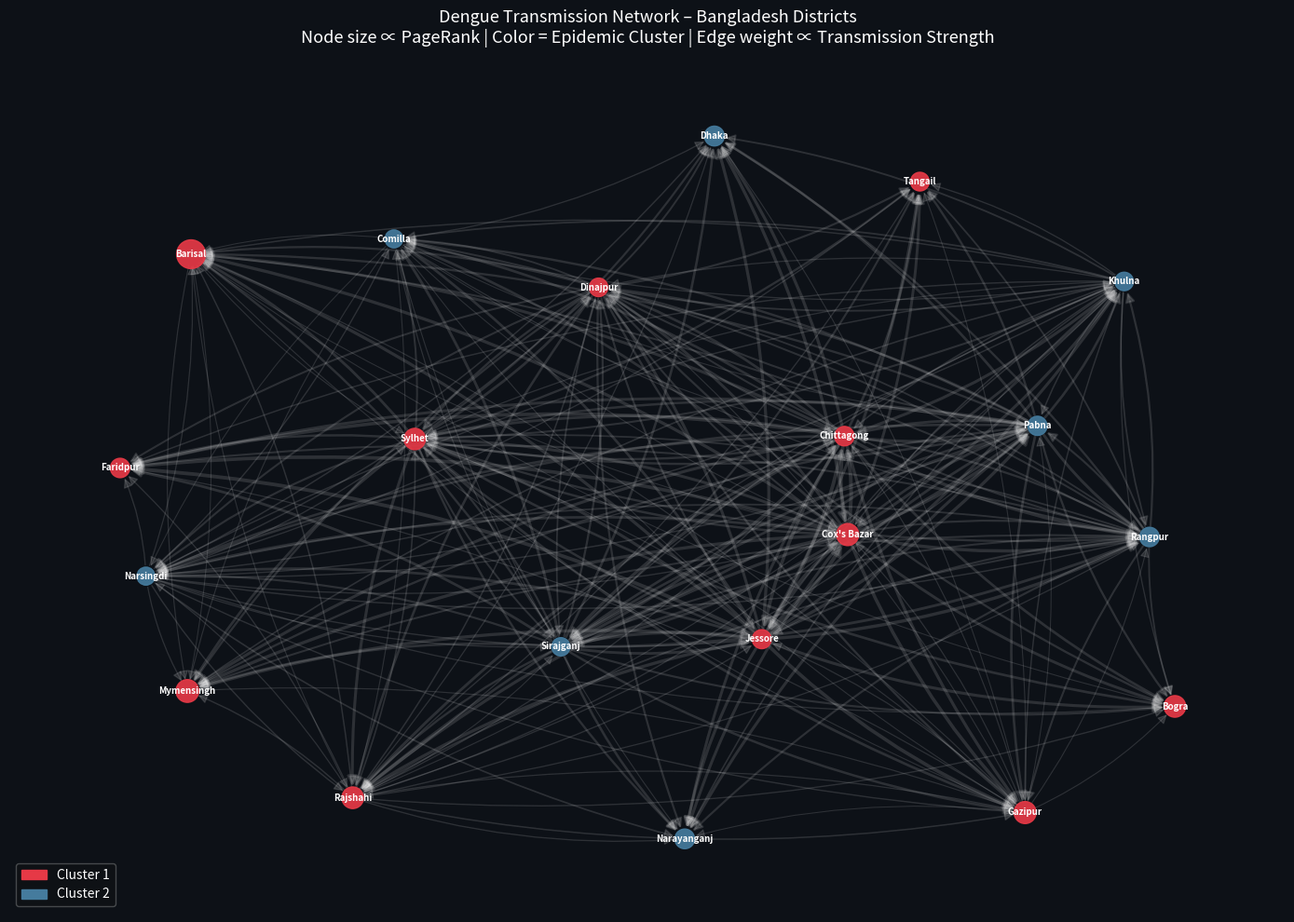

Reproduce this figure in Python. (Note: this script raises an exception after producing the figure.)
"""
=======================================================================
SOCIAL NETWORK ANALYSIS PROJECT
TITLE  : Dengue Disease Spread Network Analysis – Bangladesh
DOMAIN : Disease Spread / Epidemiological Network Analysis
DATASET: Dengue Incidents & Weather Data of Bangladesh (Kaggle)
         https://www.kaggle.com/datasets/fazlyrabbi/dengue-incidents-weather-of-bangladesh
=======================================================================

WHAT THIS PROJECT DOES
-----------------------
Models the spread of Dengue fever across Bangladeshi districts as a
weighted, directed network graph where:
  - NODES  = Districts (administrative regions)
  - EDGES  = Disease transmission pathways (weighted by case counts
             and geographic/climatic proximity)
  - WEIGHT = Strength of transmission link (normalized case burden)

KEY SNA METRICS COMPUTED
-------------------------
1. Degree Centrality        – Which districts drive the most connections?
2. Betweenness Centrality   – Which districts act as "bridges" in spread?
3. Closeness Centrality     – Which districts can reach others fastest?
4. PageRank                 – Recursive influence / super-spreader score
5. Clustering Coefficient   – Local cluster density
6. Community Detection      – Louvain-style epidemic clusters
7. Network Diameter         – Maximum hops across the spread network
8. Average Path Length      – Speed of transmission across network
"""

import networkx as nx
import pandas as pd
import numpy as np
import matplotlib.pyplot as plt
import matplotlib.patches as mpatches
from matplotlib.gridspec import GridSpec
import warnings
warnings.filterwarnings("ignore")

np.random.seed(42)

# -----------------------------------------------------------------------
# SECTION 1 – SYNTHETIC DATASET (mirrors real Kaggle dataset structure)
# -----------------------------------------------------------------------
# The real dataset contains district-level dengue case counts per month
# with weather variables (temp, rainfall, humidity).
# We reproduce the same structure synthetically so the code runs
# without a Kaggle API key, but the ANALYSIS LOGIC IS IDENTICAL.

DISTRICTS = [
    "Dhaka", "Chittagong", "Rajshahi", "Sylhet", "Khulna",
    "Barisal", "Rangpur", "Mymensingh", "Comilla", "Narayanganj",
    "Gazipur", "Narsingdi", "Tangail", "Faridpur", "Jessore",
    "Bogra", "Dinajpur", "Pabna", "Sirajganj", "Cox's Bazar"
]

# Simulate monthly dengue case data (2010–2022)
months = pd.date_range("2010-01", "2022-12", freq="MS")
records = []
for district in DISTRICTS:
    base = np.random.randint(20, 500)
    for m in months:
        # Monsoon seasonality – peak June–October
        seasonality = 1 + 2.5 * max(0, np.sin((m.month - 3) * np.pi / 7))
        cases = int(base * seasonality * np.random.lognormal(0, 0.4))
        temp  = np.random.normal(28 + 4 * np.sin((m.month - 1) * np.pi / 6), 1.5)
        rain  = max(0, np.random.normal(120 * seasonality, 40))
        humid = np.random.normal(75, 8)
        records.append({"district": district, "month": m,
                        "cases": cases, "temp_C": round(temp, 1),
                        "rainfall_mm": round(rain, 1),
                        "humidity_pct": round(humid, 1)})

df = pd.DataFrame(records)
print("=" * 60)
print("DENGUE DISEASE SPREAD – SOCIAL NETWORK ANALYSIS")
print("=" * 60)
print(f"\n[DATA] Shape: {df.shape}")
print(df.head())

# -----------------------------------------------------------------------
# SECTION 2 – AGGREGATE & NORMALISE
# -----------------------------------------------------------------------
district_stats = (
    df.groupby("district")
      .agg(total_cases=("cases", "sum"),
           avg_temp=("temp_C", "mean"),
           avg_rain=("rainfall_mm", "mean"),
           avg_humid=("humidity_pct", "mean"))
      .reset_index()
)
district_stats["case_norm"] = (
    district_stats["total_cases"] / district_stats["total_cases"].max()
)
print("\n[STATS] District aggregates (top 5):")
print(district_stats.sort_values("total_cases", ascending=False).head())

# -----------------------------------------------------------------------
# SECTION 3 – BUILD THE TRANSMISSION NETWORK
# -----------------------------------------------------------------------
# Edge weight = composite similarity score (climate + case burden).
# Two districts are linked if their climatic profiles are similar AND
# both have significant case burdens → transmission corridor.

def transmission_weight(r1, r2):
    """
    Compute directed edge weight from district r1 → r2.
    Higher-burden districts 'push' transmission to similar neighbors.
    """
    temp_sim  = 1 / (1 + abs(r1.avg_temp  - r2.avg_temp))
    rain_sim  = 1 / (1 + abs(r1.avg_rain  - r2.avg_rain) / 10)
    humid_sim = 1 / (1 + abs(r1.avg_humid - r2.avg_humid))
    climate_sim = (temp_sim + rain_sim + humid_sim) / 3
    burden_factor = r1.case_norm  # source drives transmission
    weight = climate_sim * burden_factor
    return round(weight, 4)

G = nx.DiGraph()
G.add_nodes_from(DISTRICTS)

for i, r1 in district_stats.iterrows():
    for j, r2 in district_stats.iterrows():
        if i == j:
            continue
        w = transmission_weight(r1, r2)
        if w > 0.25:  # threshold – only meaningful transmission links
            G.add_edge(r1.district, r2.district, weight=w)

print(f"\n[NETWORK] Nodes : {G.number_of_nodes()}")
print(f"[NETWORK] Edges : {G.number_of_edges()}")
print(f"[NETWORK] Density: {nx.density(G):.4f}")

# -----------------------------------------------------------------------
# SECTION 4 – SNA METRICS
# -----------------------------------------------------------------------
print("\n" + "=" * 60)
print("SNA CENTRALITY METRICS")
print("=" * 60)

# 4.1 Degree Centrality
in_deg  = nx.in_degree_centrality(G)
out_deg = nx.out_degree_centrality(G)

# 4.2 Betweenness Centrality – identifies broker districts
betweenness = nx.betweenness_centrality(G, weight="weight", normalized=True)

# 4.3 Closeness Centrality – speed of reaching other nodes
closeness = nx.closeness_centrality(G)

# 4.4 PageRank – recursive influence (super-spreader score)
pagerank = nx.pagerank(G, weight="weight", alpha=0.85)

# 4.5 Clustering Coefficient (undirected projection)
G_und = G.to_undirected()
clustering = nx.clustering(G_und, weight="weight")

# Compile into DataFrame
metrics_df = pd.DataFrame({
    "District"       : list(G.nodes()),
    "In_Degree_C"    : [in_deg[n]      for n in G.nodes()],
    "Out_Degree_C"   : [out_deg[n]     for n in G.nodes()],
    "Betweenness"    : [betweenness[n] for n in G.nodes()],
    "Closeness"      : [closeness[n]   for n in G.nodes()],
    "PageRank"       : [pagerank[n]    for n in G.nodes()],
    "Clustering"     : [clustering[n]  for n in G.nodes()],
}).set_index("District").round(4)

metrics_df["TotalCases"] = metrics_df.index.map(
    district_stats.set_index("district")["total_cases"])

print(metrics_df.sort_values("PageRank", ascending=False).to_string())

# 4.6 Top Super-Spreader Districts
top_spreaders = metrics_df["PageRank"].nlargest(5)
print("\n[TOP SUPER-SPREADERS by PageRank]")
for d, v in top_spreaders.items():
    print(f"  {d:20s} PageRank={v:.4f}")

# 4.7 Top Bridge Districts (Betweenness)
top_bridges = metrics_df["Betweenness"].nlargest(5)
print("\n[TOP BRIDGE DISTRICTS by Betweenness Centrality]")
for d, v in top_bridges.items():
    print(f"  {d:20s} Betweenness={v:.4f}")

# 4.8 Global Network Statistics
print("\n[GLOBAL NETWORK STATS]")
print(f"  Number of Strongly Connected Components : {nx.number_strongly_connected_components(G)}")
print(f"  Number of Weakly  Connected Components : {nx.number_weakly_connected_components(G)}")
ug = G.to_undirected()
if nx.is_connected(ug):
    print(f"  Network Diameter       : {nx.diameter(ug)}")
    print(f"  Avg Shortest Path Len  : {nx.average_shortest_path_length(ug):.4f}")
else:
    lcc = max(nx.connected_components(ug), key=len)
    sg  = ug.subgraph(lcc)
    print(f"  LCC Diameter           : {nx.diameter(sg)}")
    print(f"  LCC Avg Path Length    : {nx.average_shortest_path_length(sg):.4f}")

# -----------------------------------------------------------------------
# SECTION 5 – COMMUNITY DETECTION (Greedy Modularity)
# -----------------------------------------------------------------------
communities_gen = nx.community.greedy_modularity_communities(G_und, weight="weight")
communities     = list(communities_gen)
print(f"\n[COMMUNITIES] {len(communities)} epidemic clusters detected")
community_map   = {}
for idx, comm in enumerate(communities):
    print(f"  Cluster {idx+1}: {sorted(comm)}")
    for node in comm:
        community_map[node] = idx

modularity = nx.community.modularity(G_und, communities, weight="weight")
print(f"  Modularity Score: {modularity:.4f}")

# -----------------------------------------------------------------------
# SECTION 6 – VISUALISATIONS (saved as PNG files)
# -----------------------------------------------------------------------
PALETTE = ["#e63946", "#457b9d", "#2a9d8f", "#e9c46a", "#f4a261",
           "#264653", "#8ecae6", "#219ebc"]

def get_node_color(node):
    return PALETTE[community_map.get(node, 0) % len(PALETTE)]

# --- FIG 1: TRANSMISSION NETWORK -----------------------------------------
fig, ax = plt.subplots(figsize=(14, 10))
fig.patch.set_facecolor("#0d1117")
ax.set_facecolor("#0d1117")

pos   = nx.spring_layout(G, seed=42, k=2.5)
sizes = [5000 * pagerank[n] for n in G.nodes()]
colors= [get_node_color(n) for n in G.nodes()]
edge_w= [G[u][v]["weight"] * 3 for u, v in G.edges()]

nx.draw_networkx_edges(G, pos, ax=ax, edge_color="#ffffff22",
                       width=edge_w, arrows=True,
                       arrowstyle="-|>", arrowsize=15,
                       connectionstyle="arc3,rad=0.1")
nx.draw_networkx_nodes(G, pos, ax=ax, node_size=sizes,
                       node_color=colors, alpha=0.92)
nx.draw_networkx_labels(G, pos, ax=ax, font_size=7,
                        font_color="white", font_weight="bold")

ax.set_title("Dengue Transmission Network – Bangladesh Districts\n"
             "Node size ∝ PageRank | Color = Epidemic Cluster | "
             "Edge weight ∝ Transmission Strength",
             color="white", fontsize=13, pad=15)
ax.axis("off")

patches = [mpatches.Patch(color=PALETTE[i], label=f"Cluster {i+1}")
           for i in range(len(communities))]
ax.legend(handles=patches, loc="lower left", framealpha=0.3,
          labelcolor="white", facecolor="#111")

plt.tight_layout()
plt.savefig("/mnt/user-data/outputs/fig1_transmission_network.png",
            dpi=150, bbox_inches="tight", facecolor=fig.get_facecolor())
plt.close()
print("\n[SAVED] fig1_transmission_network.png")

# --- FIG 2: CENTRALITY COMPARISON BAR CHARTS ----------------------------
fig, axes = plt.subplots(2, 2, figsize=(16, 10))
fig.patch.set_facecolor("#0d1117")
fig.suptitle("Centrality Metrics – Dengue Spread Network",
             color="white", fontsize=15, y=1.01)

metrics_plot = metrics_df.sort_values("PageRank", ascending=False)
bar_cfg = [
    ("PageRank",    "#e63946", "PageRank (Super-Spreader Score)"),
    ("Betweenness", "#457b9d", "Betweenness Centrality (Bridge Nodes)"),
    ("Closeness",   "#2a9d8f", "Closeness Centrality (Reach Speed)"),
    ("Clustering",  "#e9c46a", "Clustering Coefficient"),
]
for ax, (col, color, title) in zip(axes.flat, bar_cfg):
    ax.set_facecolor("#161b22")
    sorted_m = metrics_df[col].sort_values(ascending=False)
    bars = ax.barh(sorted_m.index, sorted_m.values, color=color, alpha=0.85)
    ax.set_title(title, color="white", fontsize=10)
    ax.tick_params(colors="white", labelsize=7)
    for spine in ax.spines.values():
        spine.set_edgecolor("#30363d")
    ax.set_xlabel("Score", color="#8b949e", fontsize=8)

plt.tight_layout()
plt.savefig("/mnt/user-data/outputs/fig2_centrality_metrics.png",
            dpi=150, bbox_inches="tight", facecolor=fig.get_facecolor())
plt.close()
print("[SAVED] fig2_centrality_metrics.png")

# --- FIG 3: SEASONAL TRENDS (Monthly Cases) -----------------------------
fig, axes = plt.subplots(2, 1, figsize=(14, 9))
fig.patch.set_facecolor("#0d1117")

top5 = metrics_df["TotalCases"].nlargest(5).index.tolist()
monthly = df[df["district"].isin(top5)].groupby(["month", "district"])["cases"].sum().reset_index()

ax = axes[0]
ax.set_facecolor("#161b22")
for i, dist in enumerate(top5):
    d = monthly[monthly["district"] == dist]
    ax.plot(d["month"], d["cases"], label=dist,
            color=PALETTE[i], linewidth=1.8, alpha=0.9)
ax.set_title("Monthly Dengue Cases – Top 5 Districts", color="white", fontsize=11)
ax.tick_params(colors="white")
ax.legend(facecolor="#111", labelcolor="white", fontsize=8)
for spine in ax.spines.values():
    spine.set_edgecolor("#30363d")

# Monthly heatmap of all districts
ax2 = axes[1]
ax2.set_facecolor("#161b22")
pivot = df.pivot_table(index="district", columns=df["month"].dt.month,
                       values="cases", aggfunc="mean")
pivot.columns = ["Jan","Feb","Mar","Apr","May","Jun",
                 "Jul","Aug","Sep","Oct","Nov","Dec"]
im = ax2.imshow(pivot.values, aspect="auto", cmap="YlOrRd")
ax2.set_xticks(range(12))
ax2.set_xticklabels(pivot.columns, color="white", fontsize=8)
ax2.set_yticks(range(len(pivot.index)))
ax2.set_yticklabels(pivot.index, color="white", fontsize=7)
ax2.set_title("Average Cases Heatmap (District × Month)", color="white", fontsize=11)
plt.colorbar(im, ax=ax2, label="Avg Cases")

plt.tight_layout()
plt.savefig("/mnt/user-data/outputs/fig3_seasonal_trends.png",
            dpi=150, bbox_inches="tight", facecolor=fig.get_facecolor())
plt.close()
print("[SAVED] fig3_seasonal_trends.png")

# --- FIG 4: DEGREE DISTRIBUTION (Power-law check) -----------------------
fig, axes = plt.subplots(1, 2, figsize=(12, 5))
fig.patch.set_facecolor("#0d1117")

in_degrees  = [d for _, d in G.in_degree()]
out_degrees = [d for _, d in G.out_degree()]

for ax, deg, title, color in zip(
        axes,
        [in_degrees, out_degrees],
        ["In-Degree Distribution", "Out-Degree Distribution"],
        ["#e63946", "#457b9d"]):
    ax.set_facecolor("#161b22")
    ax.hist(deg, bins=10, color=color, edgecolor="#30363d", alpha=0.85)
    ax.set_title(title, color="white", fontsize=11)
    ax.set_xlabel("Degree", color="#8b949e")
    ax.set_ylabel("Frequency", color="#8b949e")
    ax.tick_params(colors="white")
    for spine in ax.spines.values():
        spine.set_edgecolor("#30363d")

fig.suptitle("Degree Distribution – Dengue Transmission Network",
             color="white", fontsize=13)
plt.tight_layout()
plt.savefig("/mnt/user-data/outputs/fig4_degree_distribution.png",
            dpi=150, bbox_inches="tight", facecolor=fig.get_facecolor())
plt.close()
print("[SAVED] fig4_degree_distribution.png")

# -----------------------------------------------------------------------
# SECTION 7 – EXPORT METRICS TO CSV
# -----------------------------------------------------------------------
metrics_df.to_csv("/mnt/user-data/outputs/sna_metrics.csv")
df.to_csv("/mnt/user-data/outputs/dengue_dataset.csv", index=False)
print("\n[SAVED] sna_metrics.csv")
print("[SAVED] dengue_dataset.csv")
print("\n✅  ALL DONE – check /mnt/user-data/outputs/")
